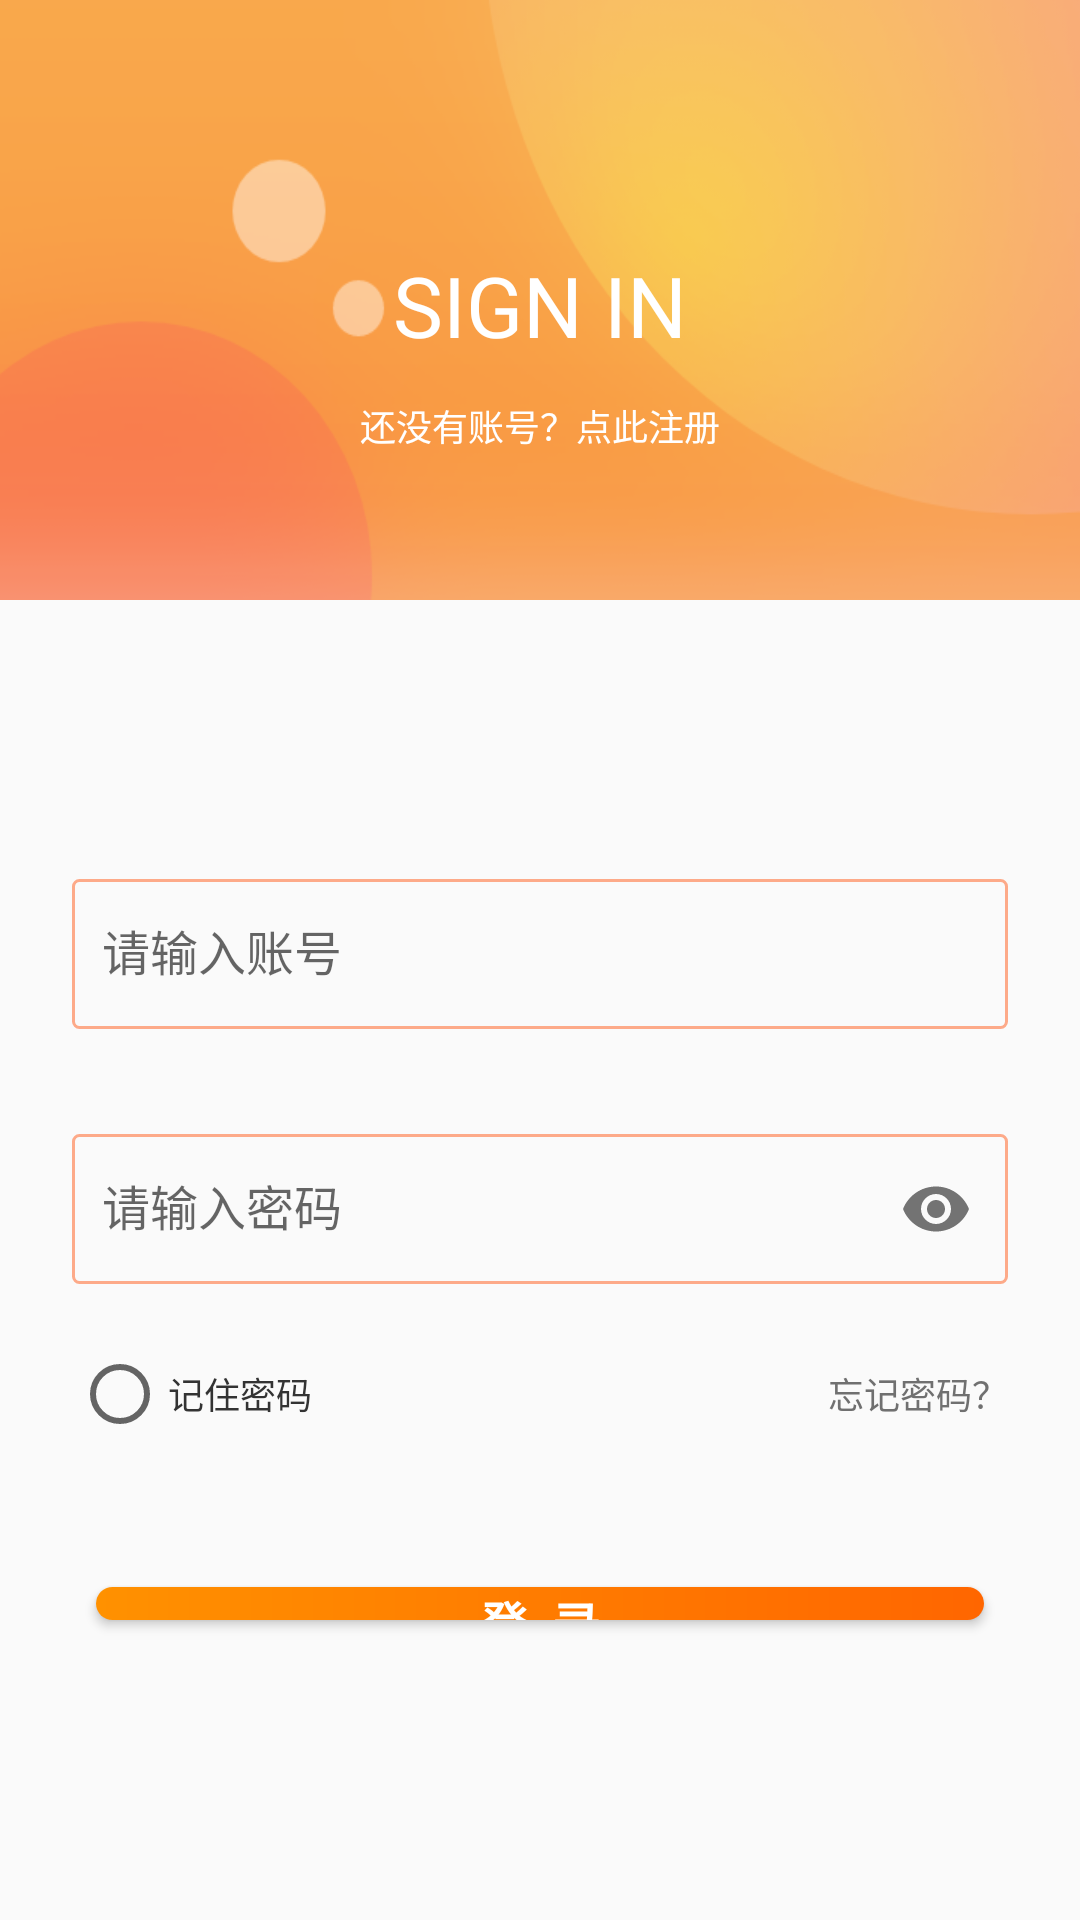

Android layout source for this screen:
<!-- AndroidManifest.xml: application theme Theme.GuetShareImageDemo -->
<!-- res/layout/activity_login.xml -->
<?xml version="1.0" encoding="utf-8"?>
<RelativeLayout xmlns:android="http://schemas.android.com/apk/res/android"
    xmlns:app="http://schemas.android.com/apk/res-auto"
    xmlns:tools="http://schemas.android.com/tools"
    android:layout_width="match_parent"
    android:layout_height="match_parent"
    tools:context=".view.activity.LoginActivity">

    <RelativeLayout
        android:id="@+id/login_top_bg"
        android:layout_width="match_parent"
        android:layout_height="200dp"
        android:background="@drawable/regist_top">

        <TextView
            android:id="@+id/tips_sign_in"
            android:layout_width="130dp"
            android:layout_height="34dp"
            android:layout_centerInParent="true"
            android:gravity="center"
            android:text="SIGN IN"
            android:textColor="#ffffff"
            android:textSize="28sp"
            android:typeface="sans" />

        <TextView
            android:id="@+id/register_tips"
            android:layout_width="140dp"
            android:layout_height="30dp"
            android:layout_below="@id/tips_sign_in"
            android:layout_centerInParent="true"
            android:layout_marginTop="10dp"
            android:gravity="center"
            android:text="还没有账号？点此注册"
            android:textColor="@color/white"
            android:textSize="12sp" />

    </RelativeLayout>

    <RelativeLayout
        android:id="@+id/login_bg"
        android:layout_width="match_parent"
        android:layout_height="wrap_content"
        android:layout_below="@id/login_top_bg">

        <com.google.android.material.textfield.TextInputLayout
            android:id="@+id/account"
            android:layout_width="match_parent"
            android:layout_height="wrap_content"
            android:layout_marginTop="82dp"
            app:hintTextAppearance="@style/inputStyle">

            <com.google.android.material.textfield.TextInputEditText
                android:id="@+id/user_login_account"
                android:layout_width="match_parent"
                android:layout_height="50dp"
                android:layout_margin="24dp"
                android:background="@drawable/shape_input"
                android:hint="请输入账号"
                android:textSize="16sp"
                android:padding="10dp"
                android:textCursorDrawable="@color/black" />


        </com.google.android.material.textfield.TextInputLayout>

        <com.google.android.material.textfield.TextInputLayout
            android:id="@+id/password"
            android:layout_width="match_parent"
            android:layout_height="wrap_content"
            android:layout_below="@id/account"
            android:layout_marginTop="0dp"
            app:hintTextAppearance="@style/inputStyle"
            app:passwordToggleEnabled="true">

            <com.google.android.material.textfield.TextInputEditText
                android:id="@+id/user_login_password"
                android:layout_width="match_parent"
                android:layout_height="50dp"
                android:layout_margin="24dp"
                android:background="@drawable/shape_input"
                android:drawableEnd="@drawable/ic_baseline_visibility_24"
                android:hint="请输入密码"
                android:textSize="16sp"
                android:inputType="textPassword"
                android:padding="10dp"
                android:textCursorDrawable="@color/black" />


        </com.google.android.material.textfield.TextInputLayout>

    </RelativeLayout>

    <RelativeLayout
        android:id="@+id/remember"
        android:layout_width="match_parent"
        android:layout_height="wrap_content"
        android:layout_below="@id/login_bg">

        <CheckBox
            android:id="@+id/select"
            style="@style/Widget.AppCompat.CompoundButton.RadioButton"
            android:layout_width="wrap_content"
            android:layout_height="25dp"
            android:layout_alignParentStart="true"
            android:layout_marginStart="24dp" />

        <TextView
            android:layout_width="wrap_content"
            android:layout_height="25dp"
            android:layout_toRightOf="@id/select"
            android:gravity="center"
            android:text="记住密码"
            android:textColor="#333333"
            android:textSize="12sp" />

        <TextView
            android:id="@+id/find_password"
            android:layout_width="wrap_content"
            android:layout_height="25dp"
            android:layout_alignParentEnd="true"
            android:layout_marginEnd="24dp"
            android:gravity="center"
            android:text="忘记密码？"
            android:textColor="#707070"
            android:textSize="12sp" />

    </RelativeLayout>

    <RelativeLayout
        android:layout_width="match_parent"
        android:layout_height="match_parent"
        android:layout_below="@id/remember"
        android:layout_marginTop="20dp">

        <Button
            android:id="@+id/login"
            android:layout_width="match_parent"
            android:layout_height="46dp"
            android:layout_alignParentBottom="true"
            android:layout_marginStart="32dp"
            android:layout_marginTop="32dp"
            android:layout_marginEnd="32dp"
            android:layout_marginBottom="100dp"
            android:background="@drawable/shape_button_bg"
            android:text="登  录"
            android:textColor="@color/white"
            android:textSize="16sp"
            android:textStyle="bold" />

    </RelativeLayout>


</RelativeLayout>
<!-- resources referenced by this layout -->
<resources>
  <color name="black">#FF000000</color>
  <color name="white">#FFFFFFFF</color>
  <!-- drawable regist_top: png bitmap (drawable, 69258 bytes) -->
  <!-- drawable shape_button_bg (drawable) -->
  <?xml version="1.0" encoding="utf-8"?>
  <shape xmlns:android="http://schemas.android.com/apk/res/android">
  
      <corners android:radius="22dp"/>
  
      <stroke android:color="@android:color/white"/>
  
  
      <size
          android:width="296dp"
          android:height="50dp"/>
  
      <gradient
          android:startColor="#FF9100"
          android:endColor="#FF6600"
          android:angle="0"/>
  
  </shape>
  <!-- drawable shape_input (drawable) -->
  <?xml version="1.0" encoding="utf-8"?>
  <shape xmlns:android="http://schemas.android.com/apk/res/android">
  
      <stroke android:width="1dp" android:color="#7fff5916" />
      <size
          android:width="20dp"
          android:height="8dp"/>
  
      <corners android:radius="2dp" />
  
  </shape>
  <style name="inputStyle">
          <item name="android:textSize">12sp</item>
          <item name="android:textColor">@color/black</item>
      </style>
  <style name="Theme.GuetShareImageDemo" parent="Theme.AppCompat.Light.NoActionBar">
          
          <item name="colorPrimary">@color/my_color</item>
          <item name="colorPrimaryVariant">@color/my_color</item>
          <item name="colorOnPrimary">@color/white</item>
          
          <item name="colorSecondary">@color/teal_200</item>
          <item name="colorSecondaryVariant">@color/teal_700</item>
          <item name="colorOnSecondary">@color/black</item>
          
          <item name="android:statusBarColor" tools:targetApi="l">@android:color/transparent</item>
          <item name="android:windowTranslucentStatus">true</item>
          
      </style>
  <color name="my_color">#FF5722</color>
  <color name="teal_200">#FF03DAC5</color>
  <color name="teal_700">#FF018786</color>
</resources>
